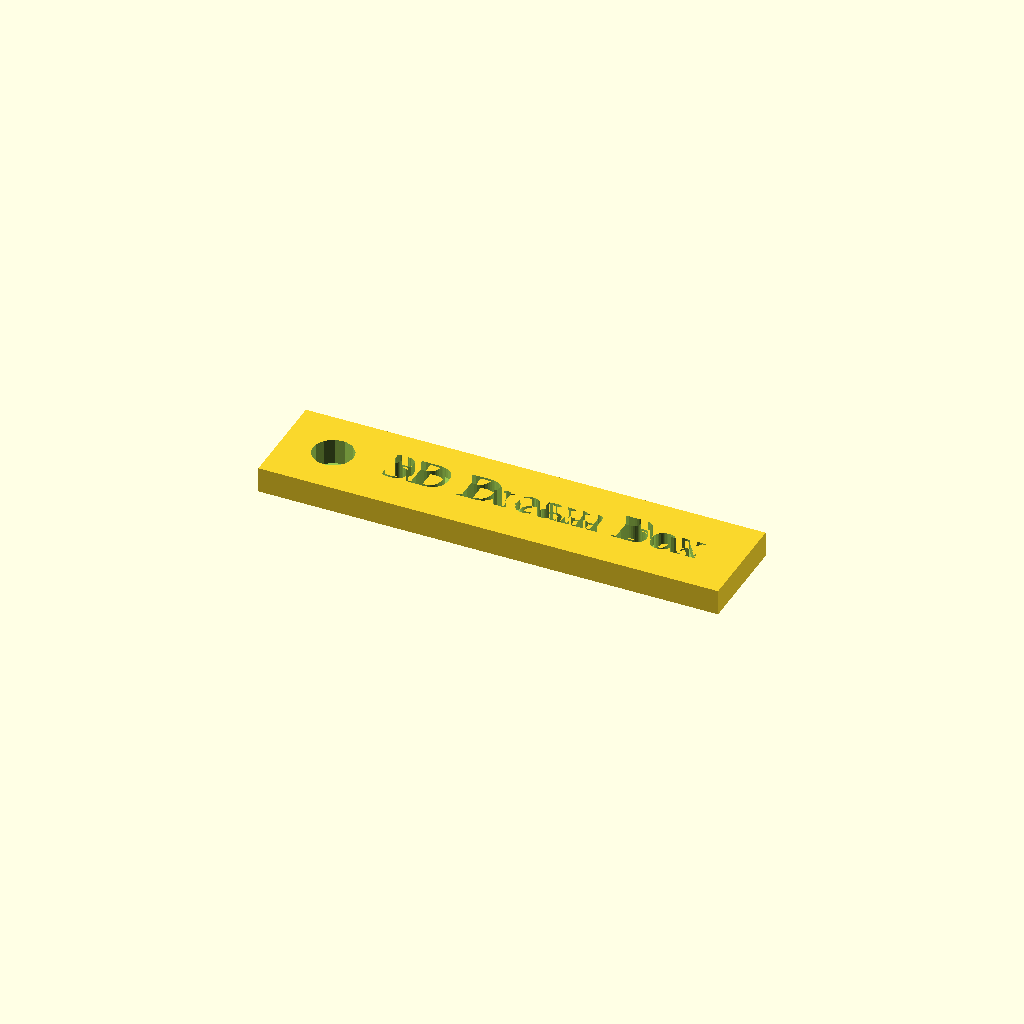
Cell 1: rendered with the file's own defaults.
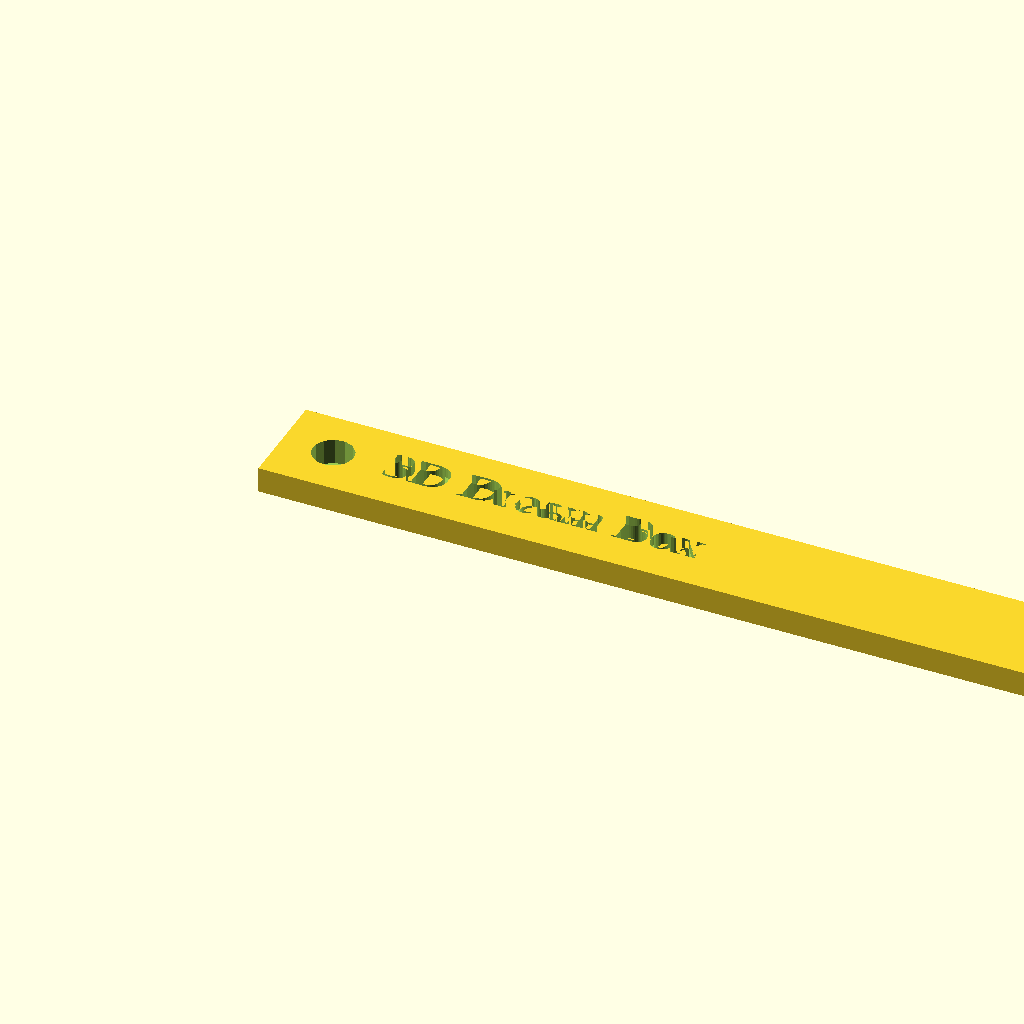
Cell 2: xSize = 180 (everything else at default).
One fixed orthographic camera (rotation 55°, 0°, 25°; colour scheme Cornfield) for every cell.
The OpenSCAD source (inputs/thingiverse/files/thing-2728545/files/Name-tag.scad):
xSize = 90; // length

myFont = "Liberation Sans"; // [Liberation Mono, Liberation Sans,]
myText = "3D Dream Box"; 
holeDia = 4; // [2:9] 
difference() {
  difference() {
    cube([xSize, 20, 5], center=false);

    translate([10, 10, 0]){
      cylinder(r1=holeDia, r2=holeDia, h=20, center=false);
    }
  }

  translate([20, 7.5, 3]){
    // size is multiplied by 0.75 because openScad font sizes are in points, not pixels
    linear_extrude( height=5, twist=0, center=false){
      text(myText, font = "Liberation Serif", size = 10*0.75);
    }

  }
}
Parameter table extracted from the source (name, type, default, range or options):
xSize: number, default 90
myFont: string, default "Liberation Sans", options "Liberation Mono", "Liberation Sans"
myText: string, default "3D Dream Box"
holeDia: number, default 4, range 2 to 9
